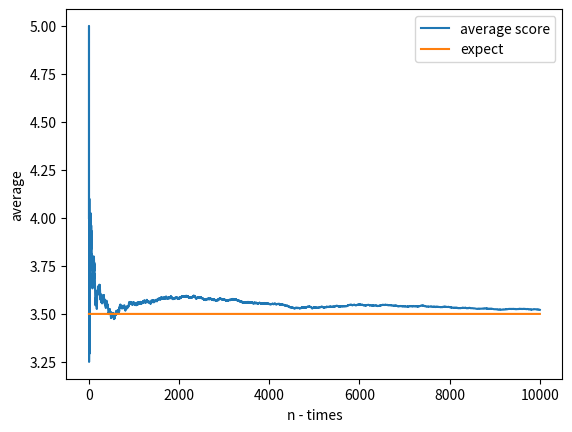

The matplotlib source for this figure:
import matplotlib.pyplot as plt
import random

number_of_dice_faces = 6

total = 10000
sum_of_score = 0
average_list = []
n_list = []

# calculate expect value
expected_value = (((number_of_dice_faces*(number_of_dice_faces+1)))/2) / number_of_dice_faces
expected_value_list = [expected_value] * total

for i in range(total):
    n = i + 1

    # random dice
    score = random.randint(1, 6)
    sum_of_score += score

    # calculate average
    average = sum_of_score / n
    average_list.append(average)

    n_list.append(n)

# decoration
plt.xlabel("n - times")
plt.ylabel("average")

# graph
plt.plot(n_list, average_list, label="average score")
plt.plot(n_list, expected_value_list, label="expect")

# show
plt.legend()
plt.show()